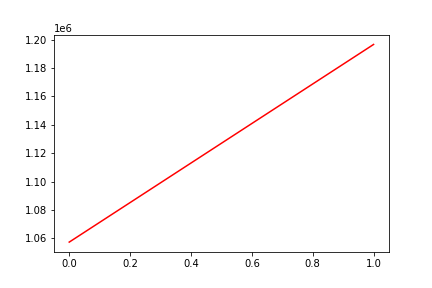

Data behind this chart, as committed beside it:
, date, assets
0, 0, 1057308
1, 20180501, 1196628
